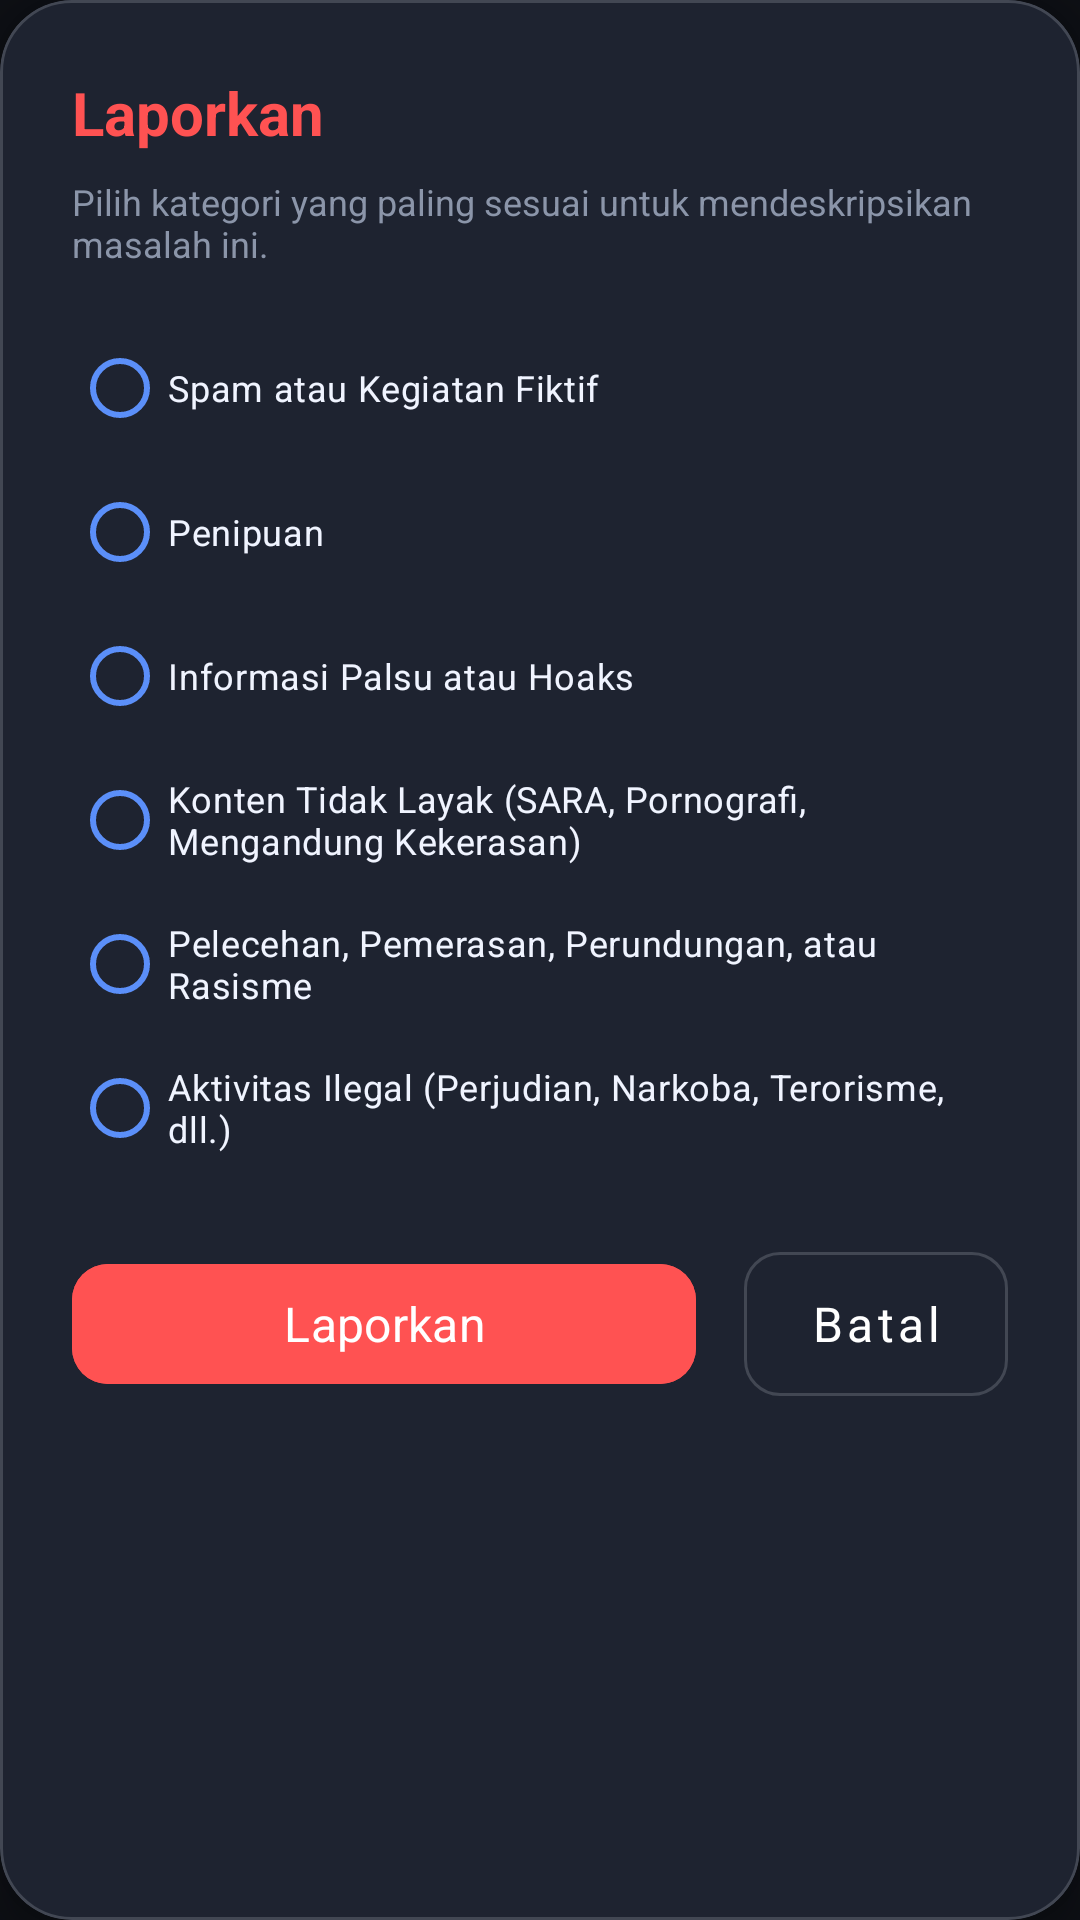

Write the Android layout XML for this screen, with the resource values it uses.
<!-- AndroidManifest.xml: application theme Theme.Joko -->
<!-- res/layout/dialog_report.xml -->
<?xml version="1.0" encoding="utf-8"?>
<com.google.android.material.card.MaterialCardView xmlns:android="http://schemas.android.com/apk/res/android"
    xmlns:app="http://schemas.android.com/apk/res-auto"
    android:layout_width="wrap_content"
    android:layout_height="wrap_content"
    android:layout_gravity="center"
    app:cardBackgroundColor="@color/bg_elevated"
    app:cardCornerRadius="24dp"
    app:cardElevation="8dp"
    app:strokeColor="@color/outline_variant"
    app:strokeWidth="1dp">

    <LinearLayout
        android:layout_width="wrap_content"
        android:layout_height="wrap_content"
        android:orientation="vertical"
        android:padding="24dp">

        <TextView
            android:layout_width="wrap_content"
            android:layout_height="wrap_content"
            android:text="Laporkan"
            android:textColor="@color/text_alert"
            android:textStyle="bold"
            android:textSize="20sp" />

        <TextView
            android:layout_width="wrap_content"
            android:layout_height="wrap_content"
            android:layout_marginTop="8dp"
            android:fontFamily="sans-serif"
            android:text="Pilih kategori yang paling sesuai untuk mendeskripsikan masalah ini."
            android:textColor="@color/text_secondary"
            android:textSize="12sp" />

        <RadioGroup
            android:id="@+id/rgReportCategories"
            android:layout_width="match_parent"
            android:layout_height="wrap_content"
            android:layout_marginTop="16dp">

            <com.google.android.material.radiobutton.MaterialRadioButton
                android:id="@+id/rbSpam"
                android:layout_width="match_parent"
                android:layout_height="wrap_content"
                android:text="Spam atau Kegiatan Fiktif"
                android:textColor="@color/text_primary"
                android:textSize="12sp"
                app:buttonTint="@color/primary" />

            <com.google.android.material.radiobutton.MaterialRadioButton
                android:id="@+id/rbScam"
                android:layout_width="match_parent"
                android:layout_height="wrap_content"
                android:text="Penipuan"
                android:textColor="@color/text_primary"
                android:textSize="12sp"
                app:buttonTint="@color/primary" />

            <com.google.android.material.radiobutton.MaterialRadioButton
                android:id="@+id/rbHoax"
                android:layout_width="match_parent"
                android:layout_height="wrap_content"
                android:text="Informasi Palsu atau Hoaks"
                android:textColor="@color/text_primary"
                android:textSize="12sp"
                app:buttonTint="@color/primary" />

            <com.google.android.material.radiobutton.MaterialRadioButton
                android:id="@+id/rbInappropriate"
                android:layout_width="match_parent"
                android:layout_height="wrap_content"
                android:text="Konten Tidak Layak (SARA, Pornografi, Mengandung Kekerasan)"
                android:textColor="@color/text_primary"
                android:textSize="12sp"
                app:buttonTint="@color/primary" />

            <com.google.android.material.radiobutton.MaterialRadioButton
                android:id="@+id/rbHarassment"
                android:layout_width="match_parent"
                android:layout_height="wrap_content"
                android:text="Pelecehan, Pemerasan, Perundungan, atau Rasisme"
                android:textColor="@color/text_primary"
                android:textSize="12sp"
                app:buttonTint="@color/primary" />

            <com.google.android.material.radiobutton.MaterialRadioButton
                android:id="@+id/rbIllegal"
                android:layout_width="match_parent"
                android:layout_height="wrap_content"
                android:text="Aktivitas Ilegal (Perjudian, Narkoba, Terorisme, dll.)"
                android:textColor="@color/text_primary"
                android:textSize="12sp"
                app:buttonTint="@color/primary" />

        </RadioGroup>

        <LinearLayout
            android:layout_width="match_parent"
            android:layout_height="wrap_content"
            android:layout_marginTop="24dp"
            android:orientation="horizontal">

            <com.google.android.material.button.MaterialButton
                android:id="@+id/btnSubmitReport"
                android:layout_width="0dp"
                android:layout_height="wrap_content"
                android:layout_weight="1"
                android:backgroundTint="@color/text_alert"
                android:text="Laporkan"
                android:textColor="@color/white"
                android:textSize="16sp"
                app:cornerRadius="12dp" />

            <com.google.android.material.button.MaterialButton
                android:id="@+id/btnCancel"
                style="@style/Widget.MaterialComponents.Button.OutlinedButton"
                android:layout_width="wrap_content"
                android:layout_height="wrap_content"
                android:layout_marginStart="16dp"
                android:text="Batal"
                android:textAllCaps="false"
                android:textColor="@color/white"
                android:textSize="16sp"
                app:cornerRadius="12dp"
                app:strokeColor="@color/outline_variant"
                android:insetTop="0dp"
                android:insetBottom="0dp"/>
        </LinearLayout>

    </LinearLayout>
</com.google.android.material.card.MaterialCardView>
<!-- resources referenced by this layout -->
<resources>
  <color name="bg_elevated">#1E2330</color>
  <color name="outline_variant">#424753</color>
  <color name="primary">#5B8FF9</color>
  <color name="text_alert">#FF5252</color>
  <color name="text_primary">#F0F4FF</color>
  <color name="text_secondary">#8B95A9</color>
  <color name="white">#FFFFFFFF</color>
  <style name="Theme.Joko" parent="Base.Theme.Joko" />
  <style name="Base.Theme.Joko" parent="Theme.Material3.DayNight.NoActionBar">
          <item name="colorPrimary">@color/primary</item>
          <item name="android:statusBarColor">@color/bg_base</item>
          <item name="android:windowBackground">@color/bg_base</item>
  
          
          <item name="fontFamily">@font/font_body</item>
  
          <item name="textAppearanceHeadlineLarge">@style/TextAppearance.App.HeadlineLarge</item>
          <item name="textAppearanceHeadlineMedium">@style/TextAppearance.App.HeadlineMedium</item>
          <item name="textAppearanceHeadlineSmall">@style/TextAppearance.App.HeadlineSmall</item>
          <item name="textAppearanceTitleLarge">@style/TextAppearance.App.TitleLarge</item>
      </style>
  <color name="bg_base">#0D0F14</color>
  <style name="TextAppearance.App.HeadlineLarge" parent="TextAppearance.Material3.HeadlineLarge">
          <item name="fontFamily">@font/font_headlines</item>
          <item name="android:fontFamily">@font/font_headlines</item>
      </style>
  <style name="TextAppearance.App.HeadlineMedium" parent="TextAppearance.Material3.HeadlineMedium">
          <item name="fontFamily">@font/font_headlines</item>
          <item name="android:fontFamily">@font/font_headlines</item>
      </style>
  <style name="TextAppearance.App.HeadlineSmall" parent="TextAppearance.Material3.HeadlineSmall">
          <item name="fontFamily">@font/font_headlines</item>
          <item name="android:fontFamily">@font/font_headlines</item>
      </style>
  <style name="TextAppearance.App.TitleLarge" parent="TextAppearance.Material3.TitleLarge">
          <item name="fontFamily">@font/font_headlines</item>
          <item name="android:fontFamily">@font/font_headlines</item>
          <item name="android:textStyle">bold</item>
      </style>
</resources>
